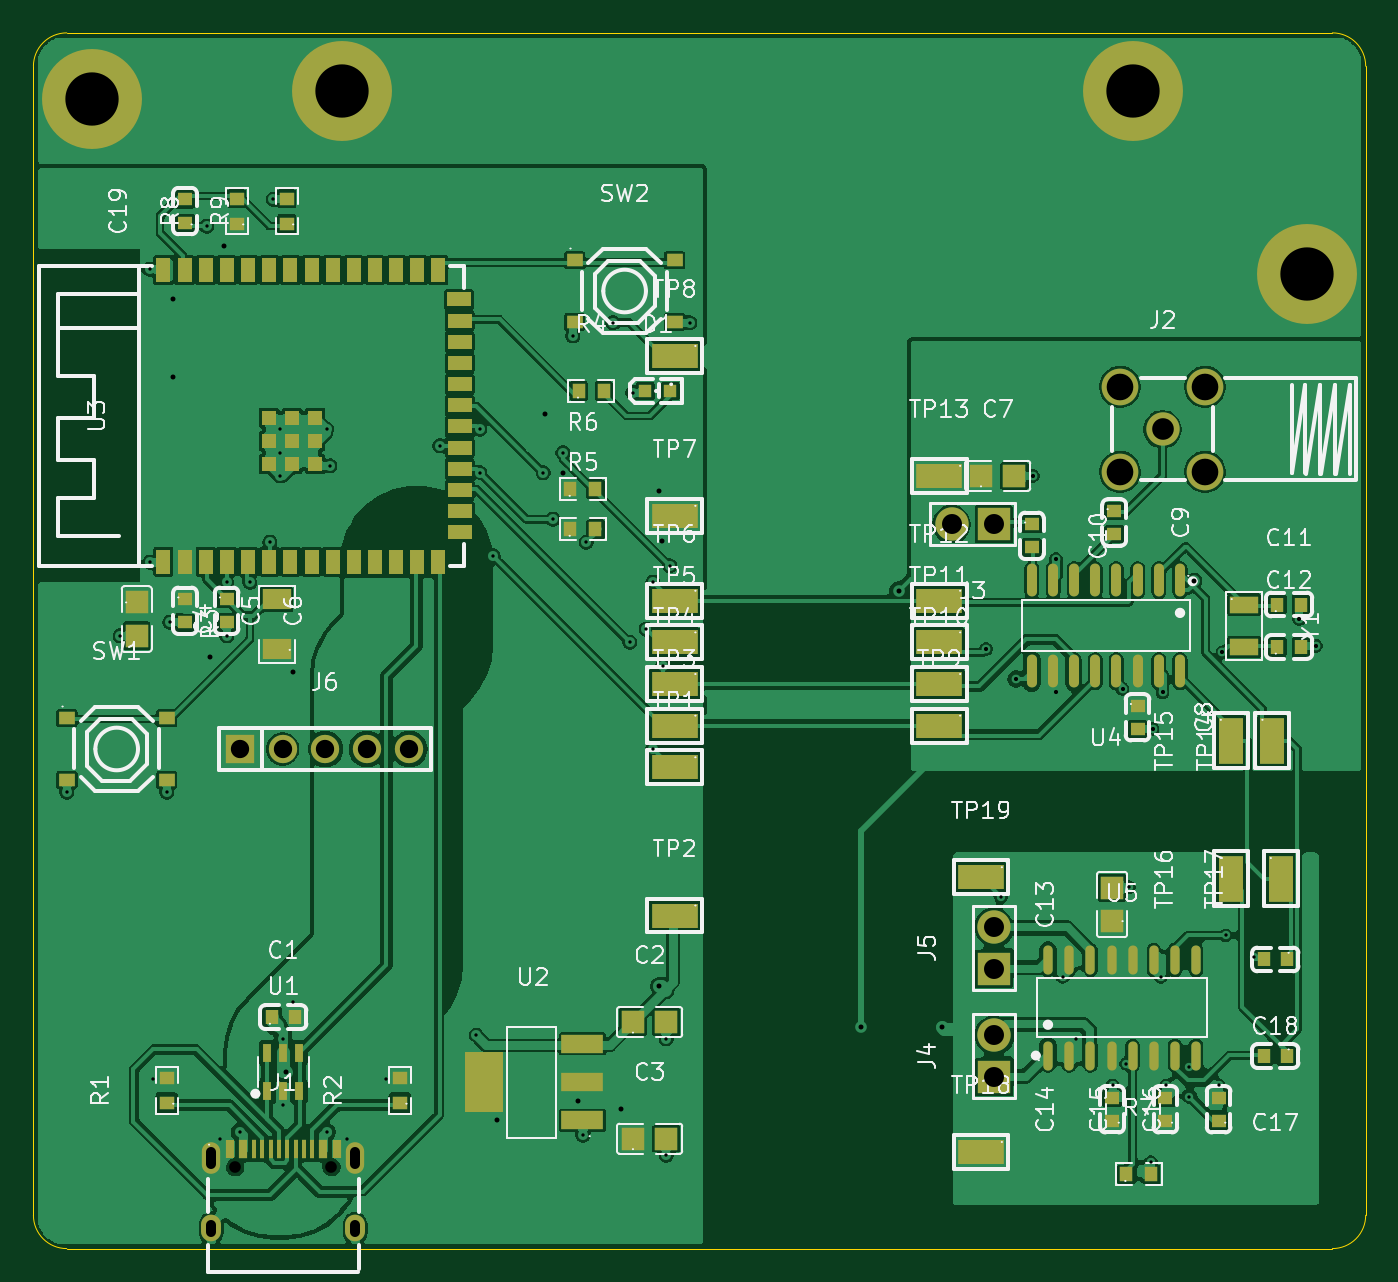
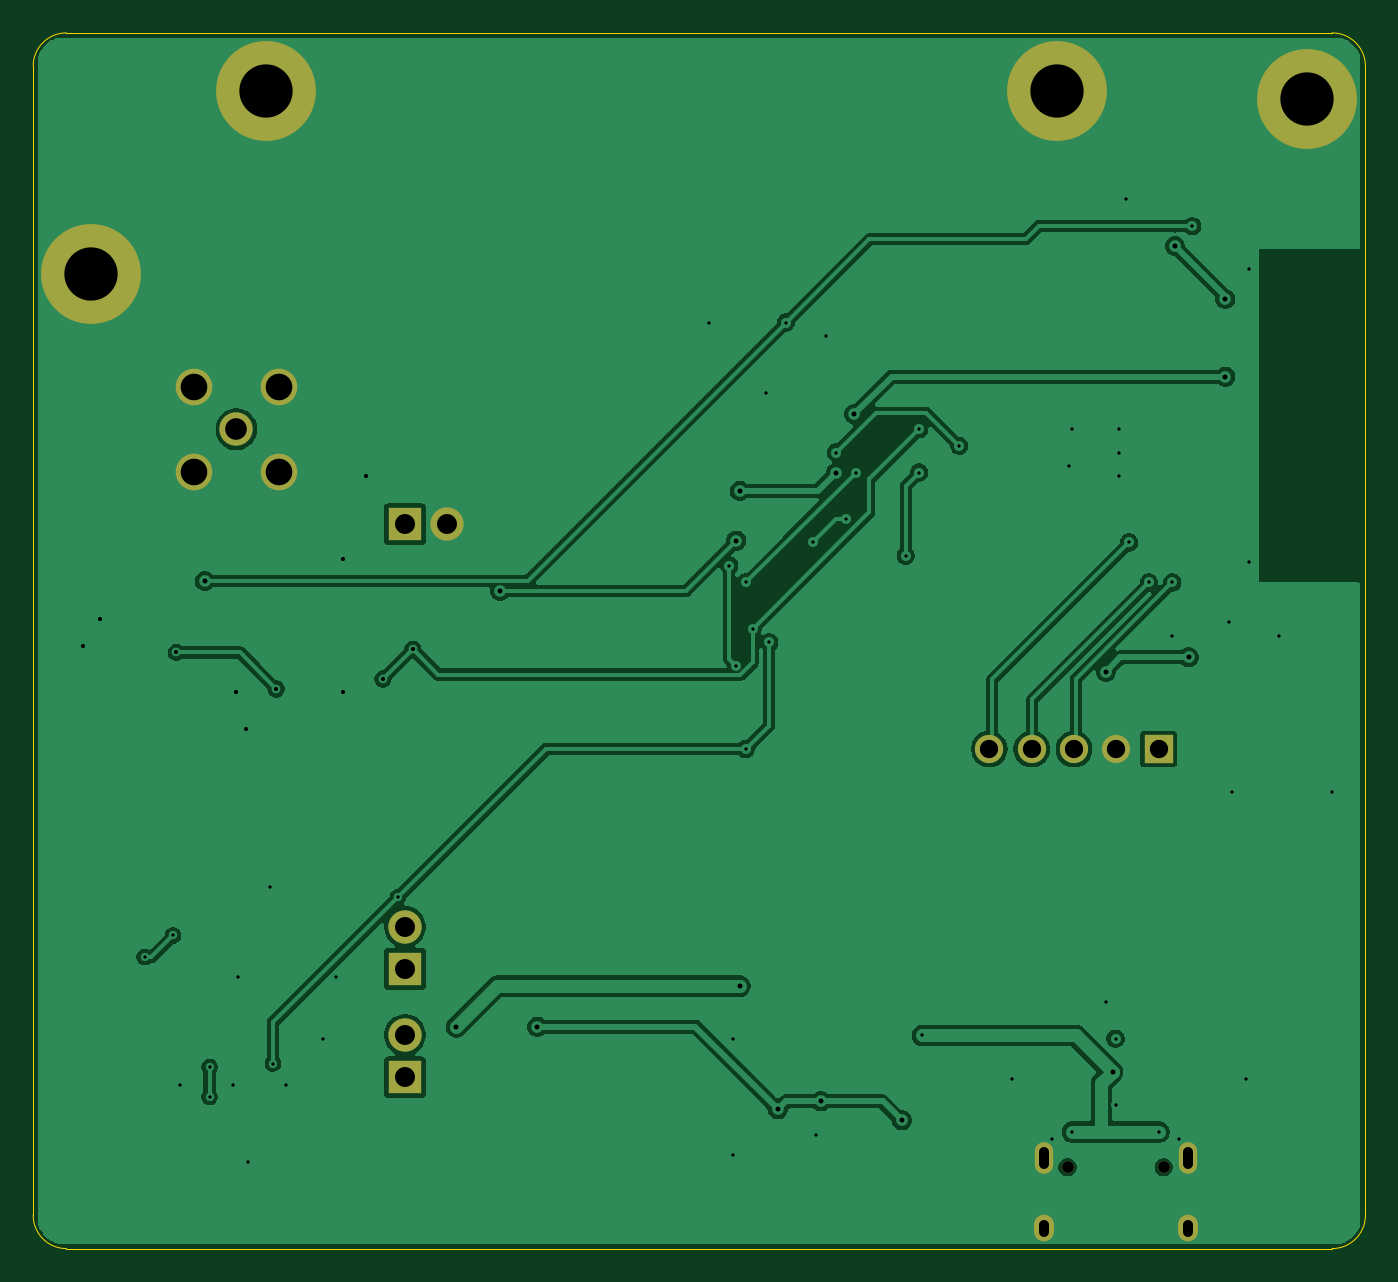
Circuit board: 11 layer files. Board 80.0 x 73.0 mm.
- bottom_copper: carte-CuBottom.gbl (66528 bytes)
- top_copper: carte-CuTop.gtl (308767 bytes)
- outline: carte-EdgeCuts.gm1 (970 bytes)
- bottom_mask: carte-MaskBottom.gbs (1711 bytes)
- top_mask: carte-MaskTop.gts (8582 bytes)
- drill: carte-NPTH.drl (394 bytes)
- drill: carte-PTH.drl (2225 bytes)
- paste: carte-PasteBottom.gbp (528 bytes)
- paste: carte-PasteTop.gtp (7481 bytes)
- bottom_silk: carte-SilkBottom.gbo (529 bytes)
- top_silk: carte-SilkTop.gto (110311 bytes)

=== bottom_copper: carte-CuBottom.gbl (66528 bytes, source omitted) ===
=== top_copper: carte-CuTop.gtl (308767 bytes, source omitted) ===
=== outline: carte-EdgeCuts.gm1 ===
G04 #@! TF.GenerationSoftware,KiCad,Pcbnew,10.0.7-10.0.7~ubuntu24.04.1*
G04 #@! TF.CreationDate,2026-10-23T23:32:57+00:00*
G04 #@! TF.ProjectId,carte,63617274-652e-46b6-9963-61645f706362,rev?*
G04 #@! TF.SameCoordinates,Original*
G04 #@! TF.FileFunction,Profile,NP*
%FSLAX46Y46*%
G04 Gerber Fmt 4.6, Leading zero omitted, Abs format (unit mm)*
G04 Created by KiCad (PCBNEW 10.0.7-10.0.7~ubuntu24.04.1) date 2026-10-23 23:32:57*
%MOMM*%
%LPD*%
G01*
G04 APERTURE LIST*
G04 #@! TA.AperFunction,Profile*
%ADD10C,0.050000*%
G04 #@! TD*
G04 APERTURE END LIST*
D10*
X0Y71000000D02*
X0Y2000000D01*
X0Y71000000D02*
G75*
G02*
X2000000Y73000000I1999999J1D01*
G01*
X2000000Y0D02*
G75*
G02*
X0Y2000000I0J2000000D01*
G01*
X2000000Y0D02*
X78000000Y0D01*
X78000000Y73000000D02*
X2000000Y73000000D01*
X78000000Y73000000D02*
G75*
G02*
X80000000Y71000000I0J-2000000D01*
G01*
X80000000Y2000000D02*
G75*
G02*
X78000000Y0I-2000000J0D01*
G01*
X80000000Y2000000D02*
X80000000Y71000000D01*
M02*

=== bottom_mask: carte-MaskBottom.gbs ===
G04 #@! TF.GenerationSoftware,KiCad,Pcbnew,10.0.7-10.0.7~ubuntu24.04.1*
G04 #@! TF.CreationDate,2026-10-23T23:32:57+00:00*
G04 #@! TF.ProjectId,carte,63617274-652e-46b6-9963-61645f706362,rev?*
G04 #@! TF.SameCoordinates,Original*
G04 #@! TF.FileFunction,Soldermask,Bot*
G04 #@! TF.FilePolarity,Negative*
%FSLAX46Y46*%
G04 Gerber Fmt 4.6, Leading zero omitted, Abs format (unit mm)*
G04 Created by KiCad (PCBNEW 10.0.7-10.0.7~ubuntu24.04.1) date 2026-10-23 23:32:57*
%MOMM*%
%LPD*%
G01*
G04 APERTURE LIST*
%ADD10C,6.000000*%
%ADD11C,0.700000*%
%ADD12O,1.100000X1.900000*%
%ADD13O,1.200000X1.600000*%
%ADD14C,2.200000*%
%ADD15C,2.000000*%
%ADD16R,1.700000X1.700000*%
%ADD17C,1.700000*%
%ADD18R,2.000000X2.000000*%
G04 APERTURE END LIST*
D10*
G04 #@! TO.C,H2*
X76500000Y58500000D03*
G04 #@! TD*
D11*
G04 #@! TO.C,J1*
X12110000Y4890000D03*
X17890000Y4890000D03*
D12*
X10680000Y5420000D03*
D13*
X10680000Y1210000D03*
D12*
X19320000Y5420000D03*
D13*
X19320000Y1210000D03*
G04 #@! TD*
D14*
G04 #@! TO.C,J2*
X65250000Y46650000D03*
X65250000Y51750000D03*
X70350000Y51750000D03*
X70350000Y46650000D03*
D15*
X67800000Y49200000D03*
G04 #@! TD*
D16*
G04 #@! TO.C,J6*
X12420000Y30000000D03*
D17*
X14960000Y30000000D03*
X17500000Y30000000D03*
X20040000Y30000000D03*
X22580000Y30000000D03*
G04 #@! TD*
D10*
G04 #@! TO.C,H3*
X18500000Y69500000D03*
G04 #@! TD*
D18*
G04 #@! TO.C,J5*
X57670000Y16791000D03*
D15*
X57670000Y19331000D03*
G04 #@! TD*
D18*
G04 #@! TO.C,J4*
X57670000Y10291000D03*
D15*
X57670000Y12831000D03*
G04 #@! TD*
D18*
G04 #@! TO.C,J3*
X57670000Y43500000D03*
D15*
X55130000Y43500000D03*
G04 #@! TD*
D10*
G04 #@! TO.C,H4*
X66000000Y69500000D03*
G04 #@! TD*
G04 #@! TO.C,H1*
X3500000Y69000000D03*
G04 #@! TD*
M02*

=== top_mask: carte-MaskTop.gts (8582 bytes, source omitted) ===
=== drill: carte-NPTH.drl ===
M48
; DRILL file KiCad 10.0.7-10.0.7~ubuntu24.04.1 date 2026-10-23T23:32:57
; FORMAT={-:-/ absolute / metric / decimal}
; #@! TF.CreationDate,2026-10-23T23:32:57+00:00
; #@! TF.GenerationSoftware,Kicad,Pcbnew,10.0.7-10.0.7~ubuntu24.04.1
; #@! TF.FileFunction,NonPlated,1,2,NPTH
FMAT,2
METRIC
; #@! TA.AperFunction,NonPlated,NPTH,ComponentDrill
T1C0.700
%
G90
G05
T1
X12.11Y4.89
X17.89Y4.89
M30

=== drill: carte-PTH.drl ===
M48
; DRILL file KiCad 10.0.7-10.0.7~ubuntu24.04.1 date 2026-10-23T23:32:57
; FORMAT={-:-/ absolute / metric / decimal}
; #@! TF.CreationDate,2026-10-23T23:32:57+00:00
; #@! TF.GenerationSoftware,Kicad,Pcbnew,10.0.7-10.0.7~ubuntu24.04.1
; #@! TF.FileFunction,Plated,1,2,PTH
FMAT,2
METRIC
; #@! TA.AperFunction,Plated,PTH,ViaDrill
T1C0.200
; #@! TA.AperFunction,Plated,PTH,ViaDrill
T2C0.250
; #@! TA.AperFunction,Plated,PTH,ViaDrill
T3C0.300
; #@! TA.AperFunction,Plated,PTH,ComponentDrill
T4C0.600
; #@! TA.AperFunction,Plated,PTH,ComponentDrill
T5C1.100
; #@! TA.AperFunction,Plated,PTH,ComponentDrill
T6C1.200
; #@! TA.AperFunction,Plated,PTH,ComponentDrill
T7C1.300
; #@! TA.AperFunction,Plated,PTH,ComponentDrill
T8C1.600
; #@! TA.AperFunction,Plated,PTH,ComponentDrill
T9C3.200
%
G90
G05
T1
X2.0Y27.4
X5.2Y36.8
X7.0Y58.8
X7.0Y41.2
X7.2Y10.2
X8.0Y27.4
X8.2Y37.6
X10.4Y61.4
X11.2Y6.6
X11.6Y40.0
X11.6Y36.8
X12.4Y7.0
X13.0Y40.0
X14.2Y42.4
X14.4Y63.0
X14.8Y49.2
X14.8Y47.8
X14.8Y46.4
X15.0Y12.6
X15.0Y8.6
X15.6Y14.8
X17.6Y49.2
X17.6Y7.0
X17.8Y47.0
X18.8Y6.6
X21.2Y10.2
X24.4Y48.2
X26.6Y12.8
X26.8Y49.2
X26.8Y46.6
X27.6Y41.6
X30.6Y46.6
X31.2Y43.8
X31.8Y47.8
X32.4Y54.8
X33.0Y6.8
X33.2Y42.4
X34.8Y55.6
X35.8Y36.4
X36.0Y51.4
X36.8Y37.2
X37.2Y40.0
X37.2Y30.0
X37.8Y35.0
X38.0Y12.6
X38.0Y5.6
X38.2Y41.0
X39.4Y55.6
X58.1Y21.1
X61.8Y16.3
X62.6Y12.6
X64.8Y9.8
X65.6Y11.1
X65.8Y21.7
X67.1Y5.2
X67.7Y16.3
X68.0Y9.8
X69.4Y10.9
X69.4Y9.1
X71.2Y9.8
X71.6Y18.8
X73.3Y17.5
T2
X57.2Y36.0
X59.0Y34.2
X60.0Y46.4
X61.4Y41.4
X61.4Y33.4
X65.4Y33.6
X67.2Y31.2
X67.8Y33.4
X71.4Y35.8
X76.0Y37.8
X77.0Y36.2
T3
X8.406Y57.01
X8.406Y52.36
X10.618Y35.499
X11.426Y60.2
X15.179Y10.6
X15.587Y34.627
X27.85Y7.71
X30.697Y50.113
X31.798Y46.601
X32.71Y8.85
X35.288Y8.362
X37.571Y45.505
X37.571Y15.76
X37.774Y42.518
X49.723Y13.32
X51.969Y39.496
X54.584Y13.32
X69.699Y40.093
T5
X12.42Y30.0
X14.96Y30.0
X17.5Y30.0
X20.04Y30.0
X22.58Y30.0
T6
X55.13Y43.5
X57.67Y43.5
X57.67Y19.331
X57.67Y16.791
X57.67Y12.831
X57.67Y10.291
T7
X67.8Y49.2
T8
X65.25Y51.75
X65.25Y46.65
X70.35Y51.75
X70.35Y46.65
T9
X3.5Y69.0
X18.5Y69.5
X66.0Y69.5
X76.5Y58.5
T4
X10.68Y5.77G85X10.68Y5.07
G05
X10.68Y1.41G85X10.68Y1.01
G05
X19.32Y5.77G85X19.32Y5.07
G05
X19.32Y1.41G85X19.32Y1.01
G05
M30

=== paste: carte-PasteBottom.gbp ===
G04 #@! TF.GenerationSoftware,KiCad,Pcbnew,10.0.7-10.0.7~ubuntu24.04.1*
G04 #@! TF.CreationDate,2026-10-23T23:32:57+00:00*
G04 #@! TF.ProjectId,carte,63617274-652e-46b6-9963-61645f706362,rev?*
G04 #@! TF.SameCoordinates,Original*
G04 #@! TF.FileFunction,Paste,Bot*
G04 #@! TF.FilePolarity,Positive*
%FSLAX46Y46*%
G04 Gerber Fmt 4.6, Leading zero omitted, Abs format (unit mm)*
G04 Created by KiCad (PCBNEW 10.0.7-10.0.7~ubuntu24.04.1) date 2026-10-23 23:32:57*
%MOMM*%
%LPD*%
G01*
G04 APERTURE LIST*
G04 APERTURE END LIST*
M02*

=== paste: carte-PasteTop.gtp (7481 bytes, source omitted) ===
=== bottom_silk: carte-SilkBottom.gbo ===
G04 #@! TF.GenerationSoftware,KiCad,Pcbnew,10.0.7-10.0.7~ubuntu24.04.1*
G04 #@! TF.CreationDate,2026-10-23T23:32:57+00:00*
G04 #@! TF.ProjectId,carte,63617274-652e-46b6-9963-61645f706362,rev?*
G04 #@! TF.SameCoordinates,Original*
G04 #@! TF.FileFunction,Legend,Bot*
G04 #@! TF.FilePolarity,Positive*
%FSLAX46Y46*%
G04 Gerber Fmt 4.6, Leading zero omitted, Abs format (unit mm)*
G04 Created by KiCad (PCBNEW 10.0.7-10.0.7~ubuntu24.04.1) date 2026-10-23 23:32:57*
%MOMM*%
%LPD*%
G01*
G04 APERTURE LIST*
G04 APERTURE END LIST*
M02*

=== top_silk: carte-SilkTop.gto (110311 bytes, source omitted) ===
